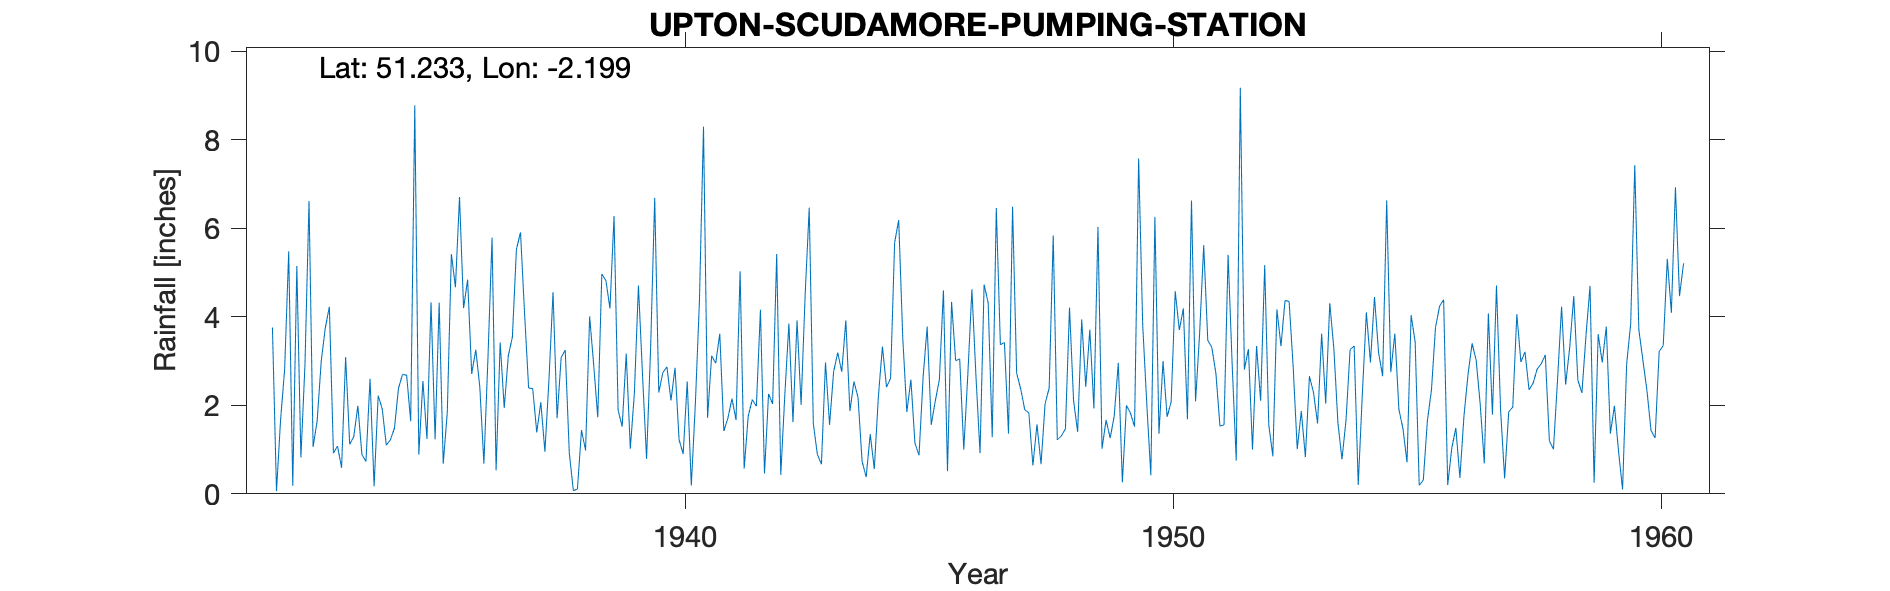

The data file committed next to this chart (first rows):
UPTON-SCUDAMORE-PUMPING-STATION, , , , , , , , , , , , , , , , , , , , , , , 
Grid ref, ST862482, Long, -2.199, Lat, 51.23, Elevation, 305, ft, , , , , , , , , , , , , , , 
Station no, 1476/5/5, , , , , , , , , , , , , , , , , , , , , , 
, 1931, 1932, 1933, 1934, 1935, 1936, 1937, 1938, 1939, 1940, 1941, 1942, 1943, 1944, 1945, 1946, 1947, 1948, 1949, 1950, 1951, 1952, 1953
January, , 3.76, 3, 2.6, 0.89, 4.84, 5.53, 3.25, 6.28, 2.74, 3.12, 4.16, 6.47, 2.18, 1.85, 3.01, 3.42, 5.84, 1.02, 0.42, 3.63, 3.27, 1.01
February, , 0.06, 3.75, 0.17, 2.55, 2.71, 5.91, 0.92, 1.89, 2.87, 2.95, 0.46, 1.59, 0.73, 2.58, 3.05, 1.36, 1.22, 1.67, 6.26, 5.62, 1, 1.87
March, , 1.67, 4.23, 2.22, 1.24, 3.26, 4.08, 0.07, 1.52, 2.11, 3.62, 2.26, 0.89, 0.38, 1.14, 1, 6.49, 1.31, 1.26, 1.36, 3.47, 3.34, 0.83
April, , 2.81, 0.92, 1.92, 4.33, 2.41, 2.39, 0.11, 3.17, 2.85, 1.42, 2.03, 0.67, 1.35, 0.87, 2.7, 2.73, 1.47, 1.76, 3, 3.31, 2.1, 2.66
May, , 5.48, 1.08, 1.1, 1.23, 0.68, 2.38, 1.44, 1.02, 1.22, 1.71, 5.42, 2.97, 0.56, 2.63, 4.62, 2.37, 4.21, 2.96, 1.74, 2.72, 5.17, 2.29
June, , 0.18, 0.59, 1.22, 4.32, 3.08, 1.39, 0.98, 2.27, 0.9, 2.15, 0.43, 1.56, 2.2, 3.78, 2.65, 1.9, 2.11, 0.26, 2.08, 1.53, 1.56, 1.59
July, , 5.15, 3.09, 1.48, 0.68, 5.79, 2.07, 4.01, 4.71, 2.54, 1.67, 2.24, 2.76, 3.33, 1.56, 0.92, 1.83, 1.4, 2, 4.58, 1.56, 0.85, 3.62
August, , 0.82, 1.12, 2.39, 1.85, 0.53, 0.95, 2.91, 2.7, 0.19, 5.03, 3.85, 3.19, 2.41, 2.1, 4.73, 0.64, 3.94, 1.82, 3.7, 5.4, 4.17, 2.04
September, , 2.92, 1.29, 2.7, 5.42, 3.42, 2.58, 1.73, 0.79, 2.04, 0.57, 1.62, 2.76, 2.61, 2.58, 4.32, 1.57, 2.42, 1.52, 4.19, 2.92, 3.34, 4.31
October, , 6.62, 1.99, 2.68, 4.67, 1.94, 4.56, 4.97, 3.31, 4.36, 1.76, 3.92, 3.92, 5.68, 4.6, 1.28, 0.67, 3.71, 7.58, 1.69, 0.75, 4.37, 3.29
November, , 1.06, 0.89, 1.64, 6.71, 3.12, 1.71, 4.82, 6.69, 8.3, 2.13, 2.01, 1.87, 6.19, 0.51, 6.46, 2.04, 1.93, 3.82, 6.63, 9.18, 4.35, 1.61
December, , 1.65, 0.73, 8.78, 4.2, 3.54, 3.08, 4.19, 2.29, 1.72, 1.98, 4.51, 2.54, 3.52, 4.34, 3.37, 2.39, 6.03, 2.04, 2.09, 2.81, 2.87, 0.78
Total, , 32.18, 22.68, 28.9, 38.09, 35.32, 36.63, 29.4, 36.64, 31.84, 28.11, 32.91, 31.19, 31.14, 28.54, 38.11, 27.41, 35.59, 27.71, 37.74, 42.9, 36.39, 25.9
